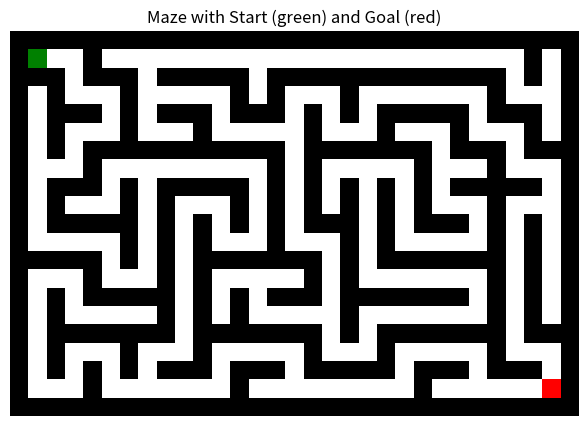

This chart was generated by the following Python code:
import matplotlib.pyplot as plt
import numpy as np
import random

def generate_maze(width, height):
    maze = np.ones((2 * height + 1, 2 * width + 1), dtype=int)

    def carve(x, y):
        dirs = [(0, -1), (1, 0), (0, 1), (-1, 0)]
        random.shuffle(dirs)
        for dx, dy in dirs:
            nx, ny = x + dx, y + dy
            if 0 <= nx < width and 0 <= ny < height and maze[2 * ny + 1][2 * nx + 1] == 1:
                maze[2 * y + 1 + dy][2 * x + 1 + dx] = 0
                maze[2 * ny + 1][2 * nx + 1] = 0
                carve(nx, ny)

    maze[1][1] = 0
    carve(0, 0)
    return maze

def display_maze_with_start_goal(maze):
    maze_display = maze.copy()
    start = (1, 1)
    goal = (maze.shape[0] - 2, maze.shape[1] - 2)

    # スタートとゴールを特別な値でマーク（2: スタート, 3: ゴール）
    maze_display[start] = 2
    maze_display[goal] = 3

    # カラーマップの定義
    from matplotlib.colors import ListedColormap
    cmap = ListedColormap(['white', 'black', 'green', 'red'])  # 0:通路, 1:壁, 2:スタート, 3:ゴール

    plt.figure(figsize=(10, 5))
    plt.imshow(maze_display, cmap=cmap)
    plt.axis('off')
    plt.title("Maze with Start (green) and Goal (red)")
    plt.show()

# 迷路のサイズ（幅×高さ）
width, height = 15, 10
maze = generate_maze(width, height)
display_maze_with_start_goal(maze)
